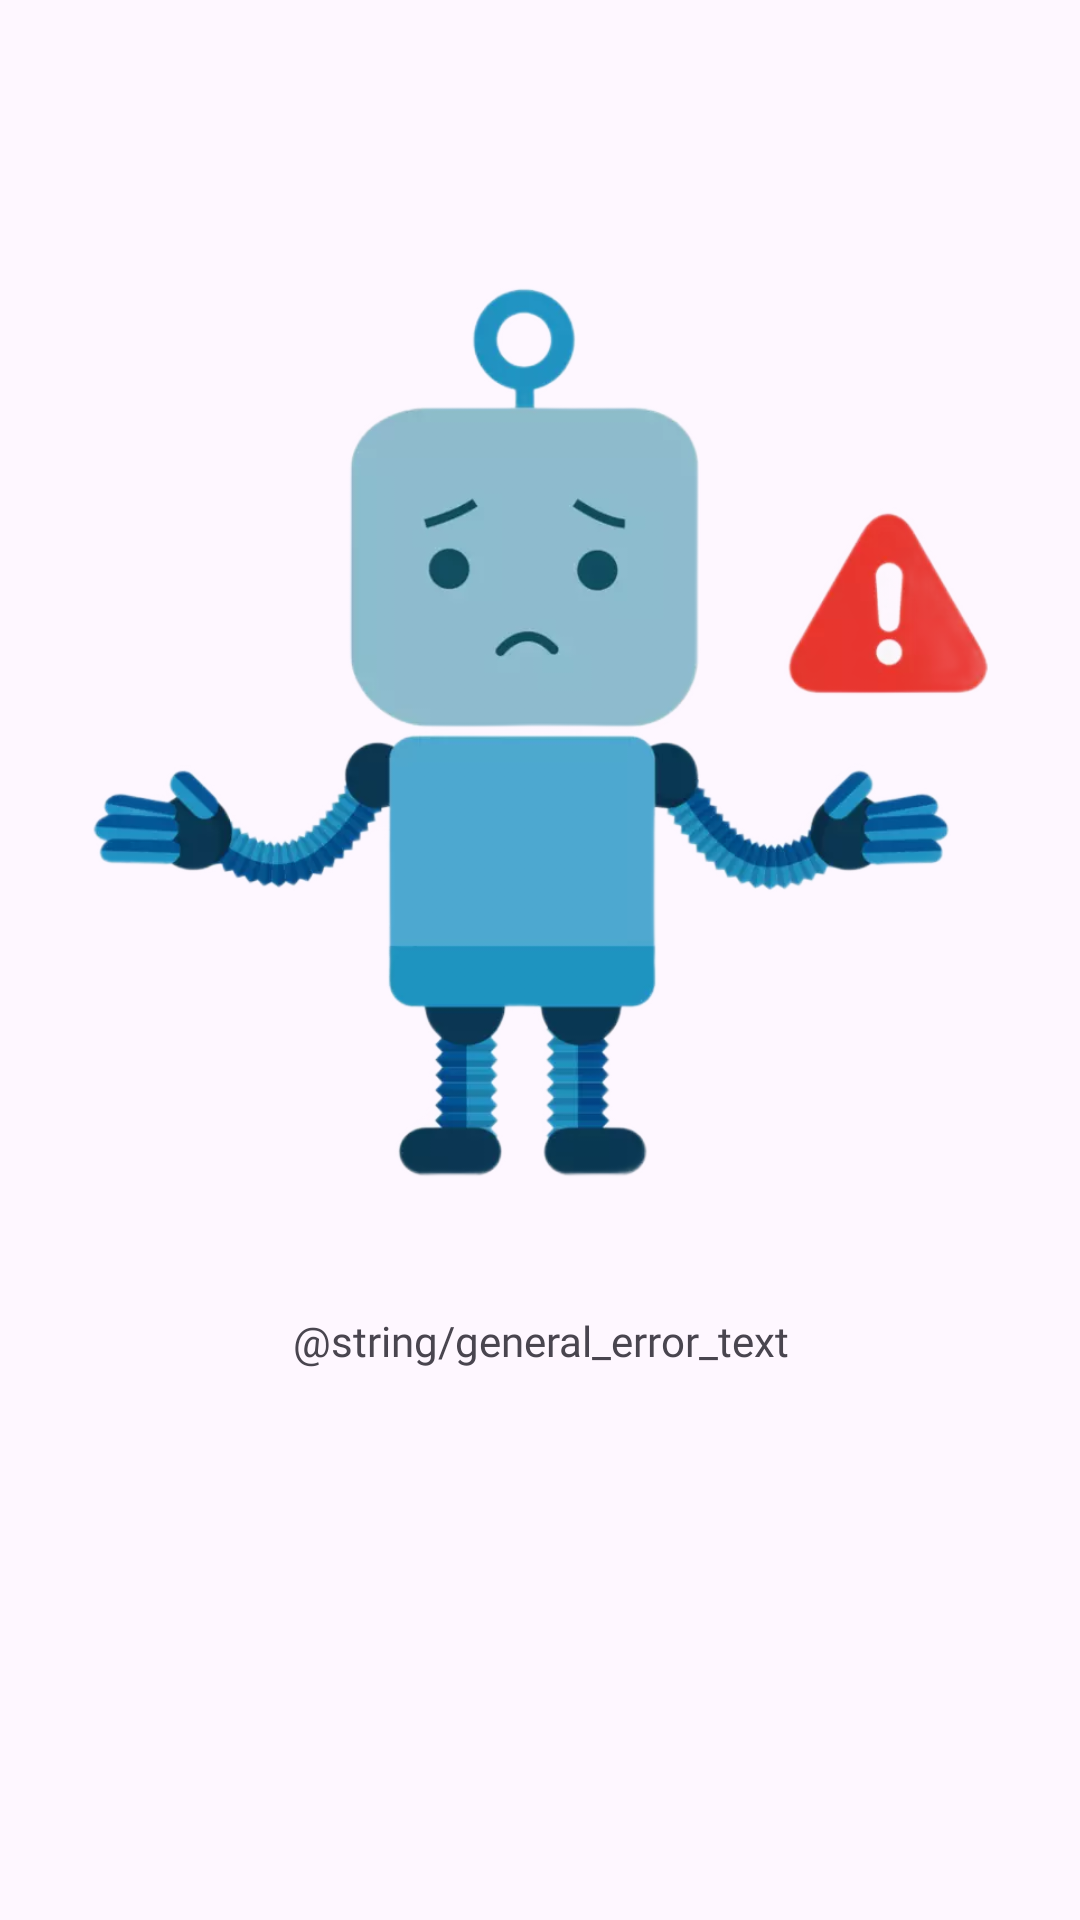

Here is an Android app screen rendered from its layout file. Give the layout XML and the strings, colors and styles it references.
<!-- AndroidManifest.xml: application theme Theme.Coolometer -->
<!-- res/layout/layout_general_error.xml -->
<?xml version="1.0" encoding="utf-8"?>
<androidx.constraintlayout.widget.ConstraintLayout
    xmlns:android="http://schemas.android.com/apk/res/android"
    xmlns:app="http://schemas.android.com/apk/res-auto"
    xmlns:tools="http://schemas.android.com/tools"
    android:layout_width="match_parent"
    android:layout_height="match_parent"
    >

    <androidx.constraintlayout.widget.Guideline
        android:id="@+id/h_guideline"
        android:layout_width="0dp"
        android:layout_height="0dp"
        android:orientation="horizontal"
        app:layout_constraintGuide_percent="0.40"
        tools:viewBindingIgnore="true"
        />

    <androidx.appcompat.widget.AppCompatImageView
        android:id="@+id/error_image"
        android:layout_width="match_parent"
        android:layout_height="wrap_content"
        android:layout_margin="12dp"
        android:adjustViewBounds="true"
        app:layout_constraintBottom_toBottomOf="@id/h_guideline"
        app:layout_constraintTop_toTopOf="@id/h_guideline"
        app:srcCompat="@drawable/image_error_robot"
        />

    <TextView
        android:id="@+id/error_text"
        android:layout_width="0dp"
        android:layout_height="wrap_content"
        android:layout_marginTop="6dp"
        android:fontFamily="@font/digital_cyrillic"
        android:gravity="center"
        android:lineSpacingMultiplier="1.5"
        android:text="@string/general_error_text"
        app:layout_constraintEnd_toEndOf="@id/error_image"
        app:layout_constraintStart_toStartOf="@id/error_image"
        app:layout_constraintTop_toBottomOf="@+id/error_image"
        />

</androidx.constraintlayout.widget.ConstraintLayout>
<!-- resources referenced by this layout -->
<resources>
  <!-- drawable image_error_robot: webp bitmap (drawable, 50852 bytes) -->
  <string name="general_error_text">Ошибка уже передана в компентентные органы</string>
  <style name="Theme.Coolometer" parent="Theme.Material3.Light.NoActionBar">
          <item name="colorPrimary">@color/primaryColor</item>
          <item name="colorOnPrimary">@color/primaryLightColor</item>
          <item name="colorPrimaryVariant">@color/primaryDarkColor</item>
          <item name="colorSecondary">@color/secondaryLightColor</item>
          <item name="colorOnSecondary">@color/secondaryColor</item>
          <item name="colorSecondaryVariant">@color/secondaryDarkColor</item>
      </style>
  <color name="primaryColor">#b2ebf2</color>
  <color name="primaryLightColor">#e5ffff</color>
  <color name="primaryDarkColor">#81b9bf</color>
  <color name="secondaryLightColor">#ffd95a</color>
  <color name="secondaryColor">#f9a825</color>
  <color name="secondaryDarkColor">#c17900</color>
</resources>
